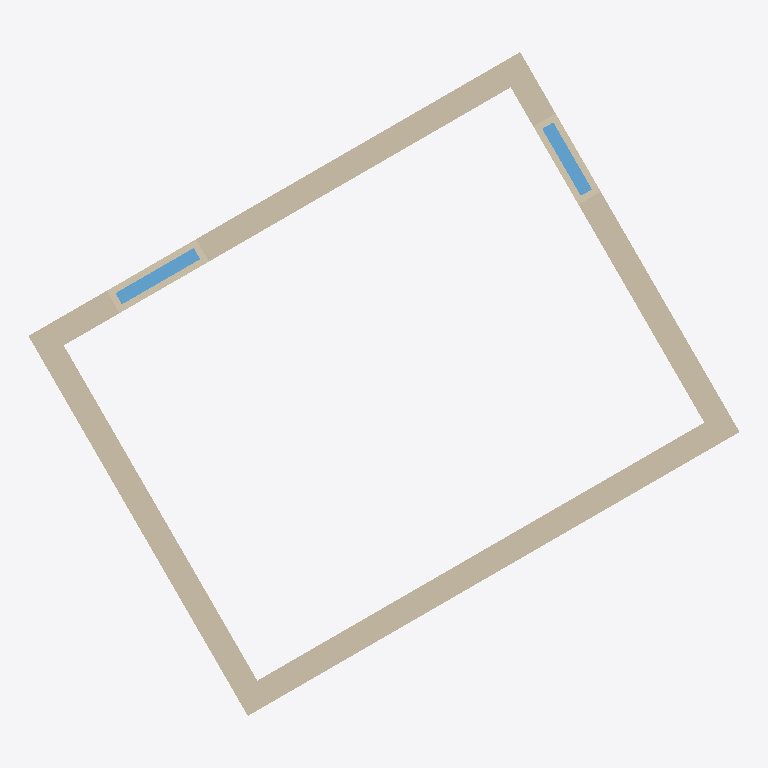
Plan cut of the same IFC building model at storey 'Ground floor' (level 0.00 m, cut at 1.40 m), seen from above with north up, elements coloured by IFC class: 4 walls (beige), 2 windows (light blue). Cut surfaces are drawn darker.
Extent 5.5 m × 5.1 m × 2.5 m (x, y, z). Storeys (1): Ground floor at 0.00 m. Elements (6): 4 IfcWall, 2 IfcWindow.

HEADER;
FILE_DESCRIPTION(('Hand-written IFC4 test fixture for interior elevations (ifcsheet #94). One rectangular room, 4 m by 3 m inside, walls 0.2 m thick and 2.5 m high, the storey rotated 30 degrees counter-clockwise about '),'2;1');
FILE_NAME('rotated-room.ifc','2026-10-19T00:00:00',('ifcsheet'),('BIMvoice'),'','hand-written','');
FILE_SCHEMA(('IFC4'));
ENDSEC;
DATA;
#12=IFCPROJECT('3RotatedRoomFixture001',$,'Rotated room',$,$,$,$,(#10),#7);
#16=IFCSITE('3RotatedRoomFixture002',$,'Site',$,$,#15,$,$,.ELEMENT.,$,$,$,$,$);
#20=IFCBUILDING('3RotatedRoomFixture003',$,'Building',$,$,#19,$,$,.ELEMENT.,$,$,$);
#25=IFCBUILDINGSTOREY('3RotatedRoomFixture004',$,'Ground floor',$,$,#24,$,$,.ELEMENT.,0.0);
#68=IFCWALL('3RotatedRoomFixture00B',$,'South wall',$,$,#58,#67,$,.STANDARD.);
#55=IFCWALL('3RotatedRoomFixture00A',$,'North wall',$,$,#45,#54,$,.STANDARD.);
#81=IFCWALL('3RotatedRoomFixture00C',$,'West wall',$,$,#71,#80,$,.STANDARD.);
#94=IFCWALL('3RotatedRoomFixture00D',$,'East wall',$,$,#84,#93,$,.STANDARD.);
#121=IFCWINDOW('3RotatedRoomFixture00G',$,'Window W1',$,$,#111,#120,$,1.1,0.7,.WINDOW.,.SINGLE_PANEL.,$);
#149=IFCWINDOW('3RotatedRoomFixture00K',$,'Window W2',$,$,#139,#148,$,1.1,0.6,.WINDOW.,.SINGLE_PANEL.,$);
ENDSEC;
